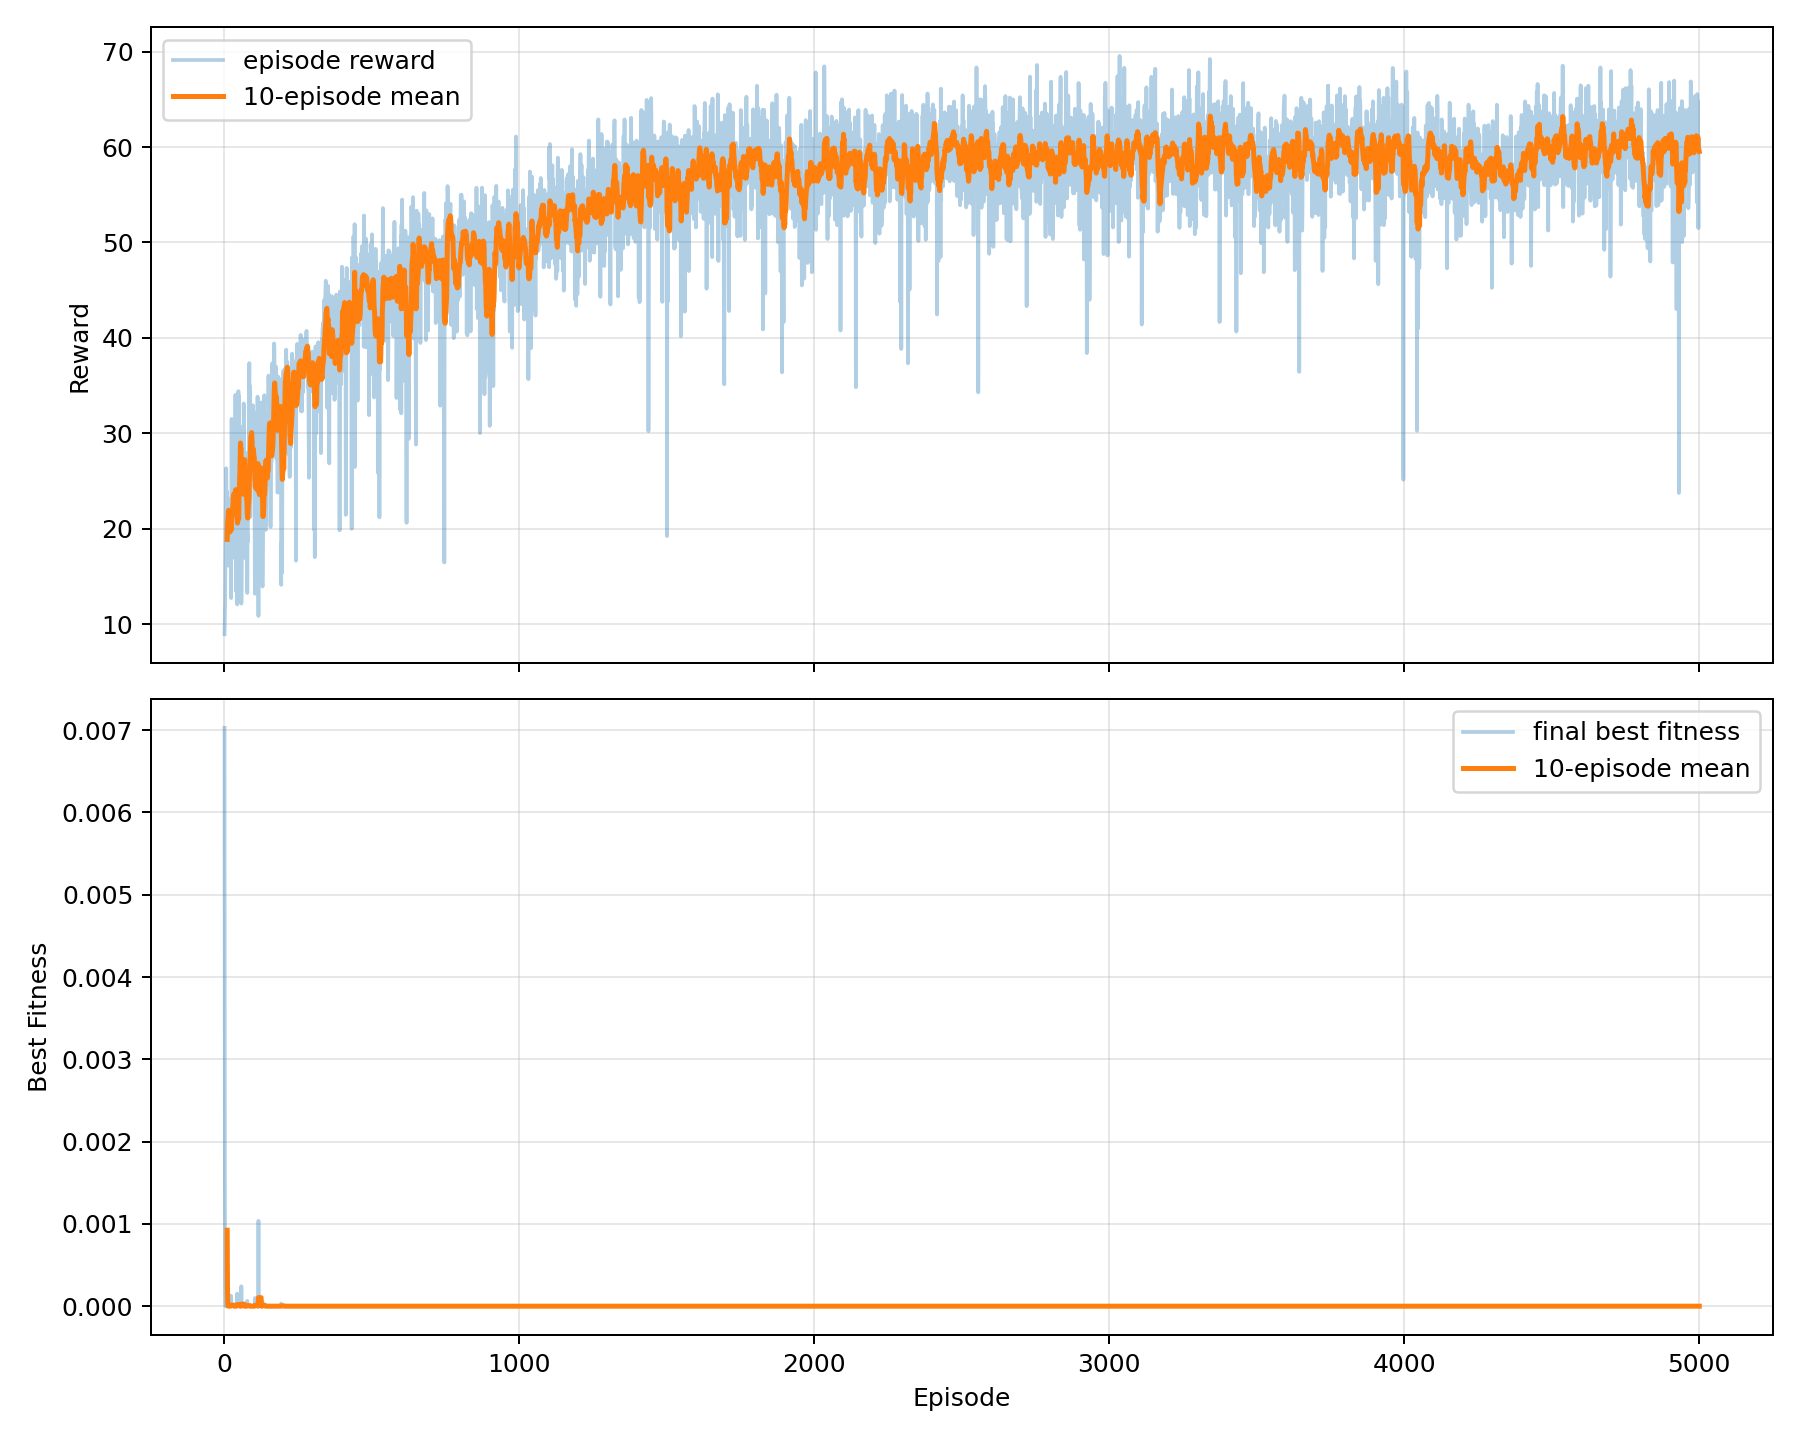

Data behind this chart, as committed beside it:
episode, reward, best_fitness, reward_ma10, best_fitness_ma10
1, 8.948, 0.007028, 8.948, 0.007028
2, 10.43, 0.001936, 9.69, 0.004482
3, 12.32, 0.0002576, 10.57, 0.003074
4, 17.27, 1.7357619686941184e-06, 12.24, 0.002306
5, 21.91, 1.1837118517513687e-08, 14.18, 0.001845
6, 26.34, 1.8924749440124056e-10, 16.2, 0.001537
7, 26.33, 1.3488186742151441e-10, 17.65, 0.001318
8, 21.29, 2.8418444359854396e-08, 18.1, 0.001153
9, 23.88, 2.103115596161124e-09, 18.75, 0.001025
10, 20.13, 5.527056120590632e-08, 18.88, 0.0009224
11, 21.36, 3.182470547486648e-08, 20.13, 0.0002195
12, 17.91, 7.955687265453814e-07, 20.87, 2.6021186371328886e-05
13, 16.13, 5.011217650839173e-06, 21.25, 7.672326420594798e-07
14, 23.05, 6.1218339541513426e-09, 21.83, 5.94268628585483e-07
15, 22.96, 5.6860456439912385e-09, 21.94, 5.936535212981308e-07
16, 16.2, 6.5636641885194485e-06, 20.92, 1.2500010154006354e-06
17, 21.15, 3.8230282720448416e-08, 20.41, 1.2538105554859382e-06
18, 19.94, 7.28035643241143e-08, 20.27, 1.2582490674823642e-06
19, 17.85, 4.6182703926057826e-07, 19.67, 1.304221459848806e-06
20, 21.18, 1.961038614239591e-08, 19.77, 1.300655442342455e-06
21, 23.13, 2.5770051136454295e-09, 19.95, 1.297730672306333e-06
22, 20.76, 2.207951671965571e-08, 20.24, 1.22038175132376e-06
23, 12.74, 0.000126, 19.9, 1.332284740226637e-05
24, 22.82, 8.489304666795235e-09, 19.88, 1.3323084149337634e-05
25, 31.51, 1.141130619577935e-12, 20.73, 1.3322515658886294e-05
26, 26.53, 1.5730792528413567e-10, 21.76, 1.266616497082688e-05
27, 17.83, 9.530763142745303e-07, 21.43, 1.2757649573982285e-05
28, 21.87, 9.818803015592563e-09, 21.62, 1.2751351097851435e-05
29, 23.65, 2.389147160670656e-09, 22.2, 1.2705407308641445e-05
30, 28.95, 1.1813845043695346e-11, 22.98, 1.270344745141171e-05
31, 27.49, 3.946893674997289e-11, 23.42, 1.2703193697794017e-05
32, 18.94, 3.4071608377513523e-07, 23.23, 1.2735057354499569e-05
33, 16.97, 1.9275883068623203e-06, 23.66, 3.2422876915927414e-07
34, 19.42, 1.7136784201995375e-07, 23.32, 3.4051662289459005e-07
35, 19.44, 2.1654457350378303e-07, 22.11, 3.6217096613190635e-07
36, 23.28, 1.446581927728248e-09, 21.78, 3.6229989353215077e-07
37, 27.95, 4.686490866242038e-11, 22.8, 2.6699694859556394e-07
38, 34.04, 9.15367352248809e-14, 24.01, 2.660150774476782e-07
39, 24.55, 1.024317480314219e-09, 24.1, 2.658785944796426e-07
40, 13.46, 3.215454575031594e-05, 22.55, 3.4813319881267322e-06
41, 18.69, 2.830400218115066e-07, 21.67, 3.509632043414208e-06
42, 18.6, 3.65441028530024e-07, 21.64, 3.5121045378896968e-06
43, 17.99, 8.690187096323391e-07, 21.74, 3.4062475781666987e-06
44, 12.07, 0.0001527, 21.01, 1.8662149733832838e-05
45, 15.4, 2.103382748667277e-06, 20.6, 1.8850833551349188e-05
46, 25.19, 4.675582003677613e-10, 20.79, 1.8850735648976446e-05
47, 29.56, 5.131207657701788e-12, 20.95, 1.8850731475606347e-05
48, 34.42, 4.7221344574055416e-14, 20.99, 1.8850731471174813e-05
49, 25.05, 6.023817079289059e-10, 21.04, 1.885068927759757e-05
50, 33.89, 8.911980933400131e-14, 23.09, 1.563523471147796e-05
51, 26.95, 9.429158967617866e-11, 23.91, 1.5606940138455776e-05
52, 28.71, 1.4554948976594438e-11, 24.92, 1.5570397491097673e-05
53, 27.57, 3.2255263736991307e-11, 25.88, 1.548349884566081e-05
54, 29.37, 6.531701586012531e-12, 27.61, 2.1046055896283612e-07
55, 29.15, 7.907993444997997e-12, 28.99, 1.2307489545290518e-10
56, 20.82, 4.1060719616253976e-08, 28.55, 4.182391037041526e-09
57, 27.79, 5.591073946315262e-11, 28.37, 4.187468990222072e-09
58, 12.16, 0.0002417, 26.15, 2.4176709628152766e-05
59, 16.17, 4.976461444461747e-06, 25.26, 2.467429553442815e-05
60, 30.66, 1.6743621536379282e-12, 24.94, 2.4674295692952384e-05
... 4,940 more rows
